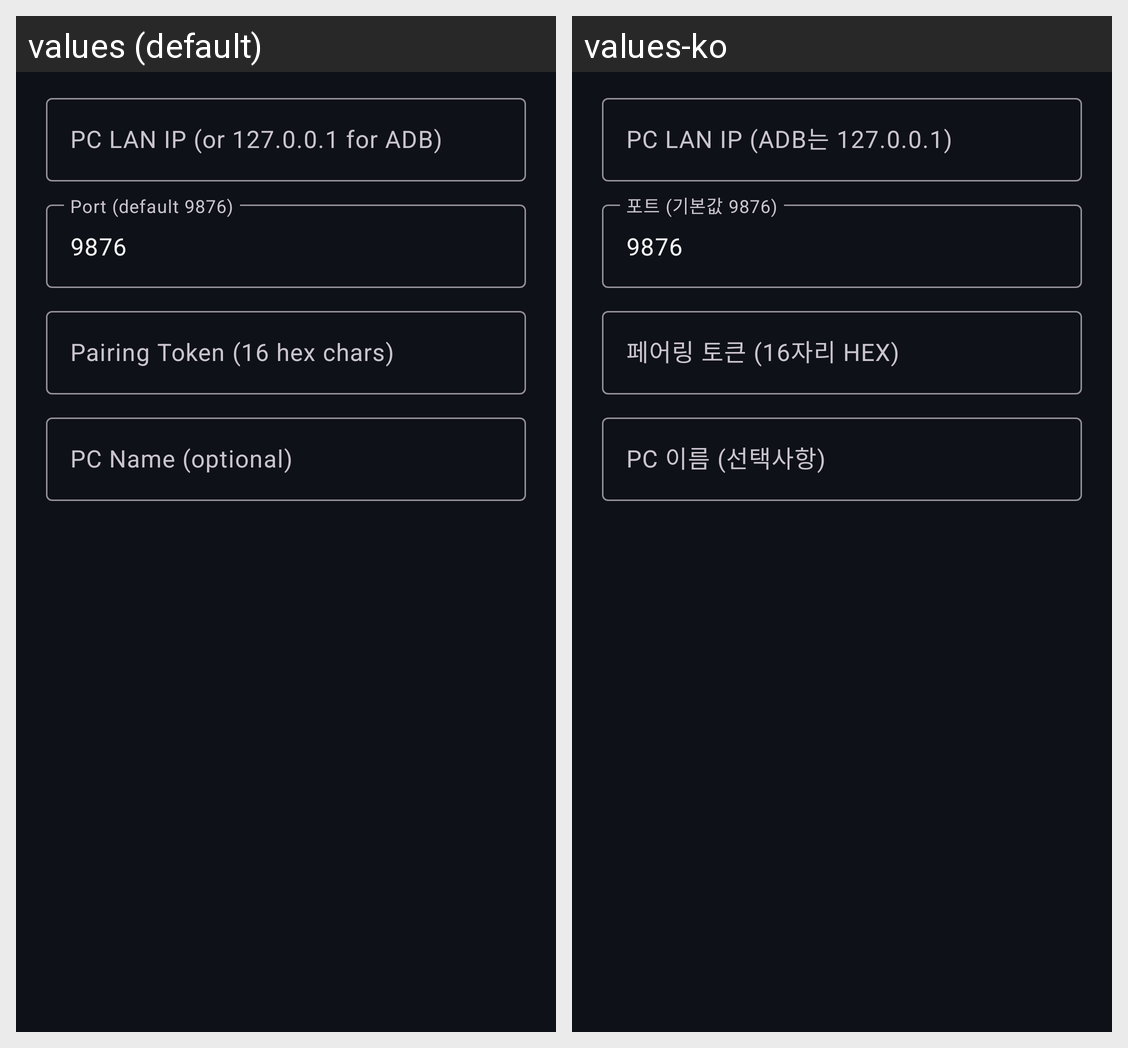

This grid shows one Android layout under two languages. Give, for every string resource on the screen, its name, the default text and each shown locale's text.
Android screen res/layout/dialog_manual_connect.xml rendered under 2 locales, left to right: values (default), values-ko. Device: Nexus 5 (rendered at 1080×1920; each locale shown at half size, 540×960, under a caption strip naming it); theme Theme.Win10PhoneLinkWebCam.
Strings drawn on this screen, with the default value and each locale's value (text and hints the layout hard-codes, and strings that could not be matched under every locale, appear in the picture but are not listed):

hint_pc_ip
  values: PC LAN IP (or 127.0.0.1 for ADB)
  values-ko: PC LAN IP (ADB는 127.0.0.1)

hint_pc_port
  values: Port (default 9876)
  values-ko: 포트 (기본값 9876)

hint_pc_token
  values: Pairing Token (16 hex chars)
  values-ko: 페어링 토큰 (16자리 HEX)

hint_pc_name
  values: PC Name (optional)
  values-ko: PC 이름 (선택사항)
